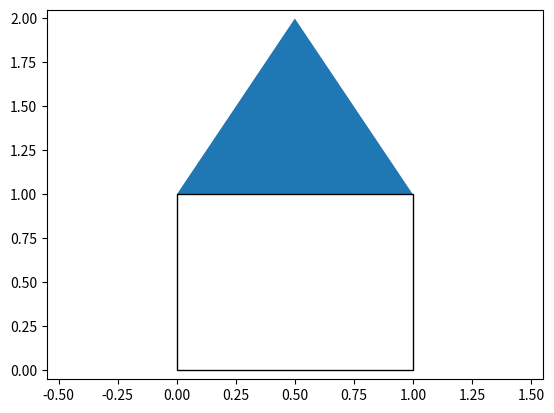

Here is the Python script that generated this plot:
from matplotlib.patches import Polygon
import matplotlib.pyplot as plt

my_quad = Polygon([(0,0), (1,0), (1,1), (0,1)])
my_tri  = Polygon([(0,1), (1,1), (0.5,2),])

fig, ax = plt.subplots(1,1)

a = ax.add_patch( my_tri )
#a.set_fill(False)
b = ax.add_patch( my_quad )
b.set_fill(False)


plt.ylim(-0.05,2.05)
plt.xlim(-0.55,1.55)

plt.show()
